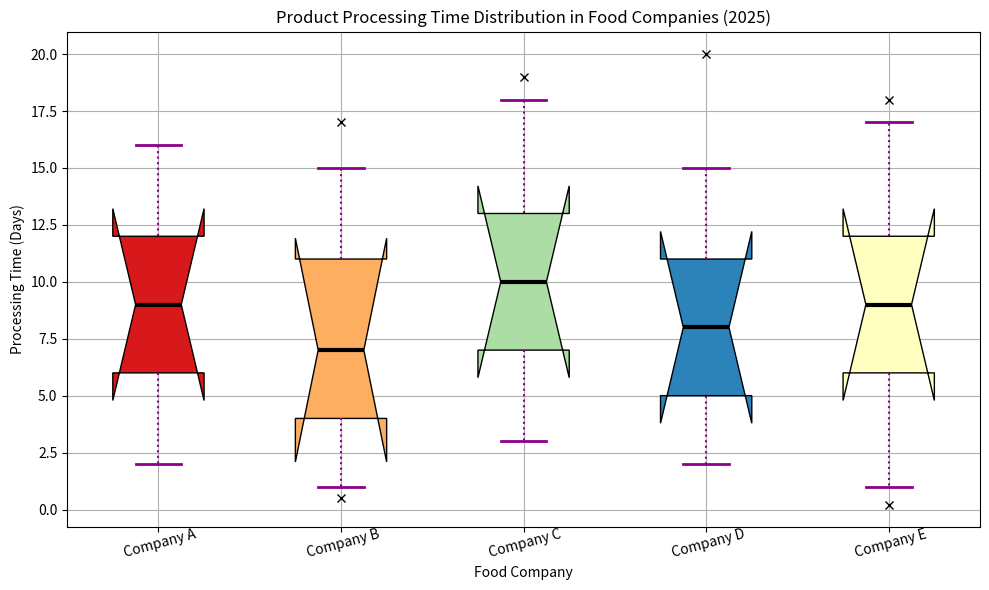

Python code for this plot: (Note: this script raises an exception after producing the figure.)
import matplotlib.pyplot as plt
import random

# define data 
companies = ["Company A", "Company B", "Company C", "Company D", "Company E"]
data_stats = [[2, 6, 9, 12, 16], [1, 4, 7, 11, 15], [3, 7, 10, 13, 18], [2, 5, 8, 11, 15], [1, 6, 9, 12, 17]]
data_outliers = [[], [0.5,17], [19], [20], [0.2,18]]

# create figure and add subplot
fig = plt.figure(figsize=(10,6))
ax = fig.add_subplot(1,1,1)

# box plot
bp = ax.boxplot(data_stats, notch=True, vert=True, patch_artist=True, whis=1.5)

# color for each box
colors = ['#D7191C', '#FDAE61', '#ABDDA4', '#2B83BA', '#FFFFBF']
for patch, color in zip(bp['boxes'], colors):
    patch.set_facecolor(color)
    
# changing color and line width of whiskers 
for whisker in bp['whiskers']: 
    whisker.set(color ='#8B008B', linewidth = 1.5, linestyle =":") 

# changing color and line width of caps 
for cap in bp['caps']: 
    cap.set(color ='#8B008B', linewidth = 2) 

# changing color and line width of medians 
for median in bp['medians']: 
    median.set(color ='black', linewidth = 3)

# outliers manually
for i, outlier in enumerate(data_outliers):
    ax.plot([i + 1] * len(outlier), outlier, 'x', color="black")

# setting labels 
ax.set_xticklabels(companies, rotation = 15, wrap=True)
ax.set_xlabel('Food Company')
ax.set_ylabel('Processing Time (Days)')

ax.grid(True)
ax.set_title("Product Processing Time Distribution in Food Companies (2025)")

plt.tight_layout()

# save the figure
plt.savefig("/cpfs01/user/yehancheng/workspace/datasets/SimChartV2/demo/box/png/219_202312310058.png")

# clear the figure
plt.clf()
